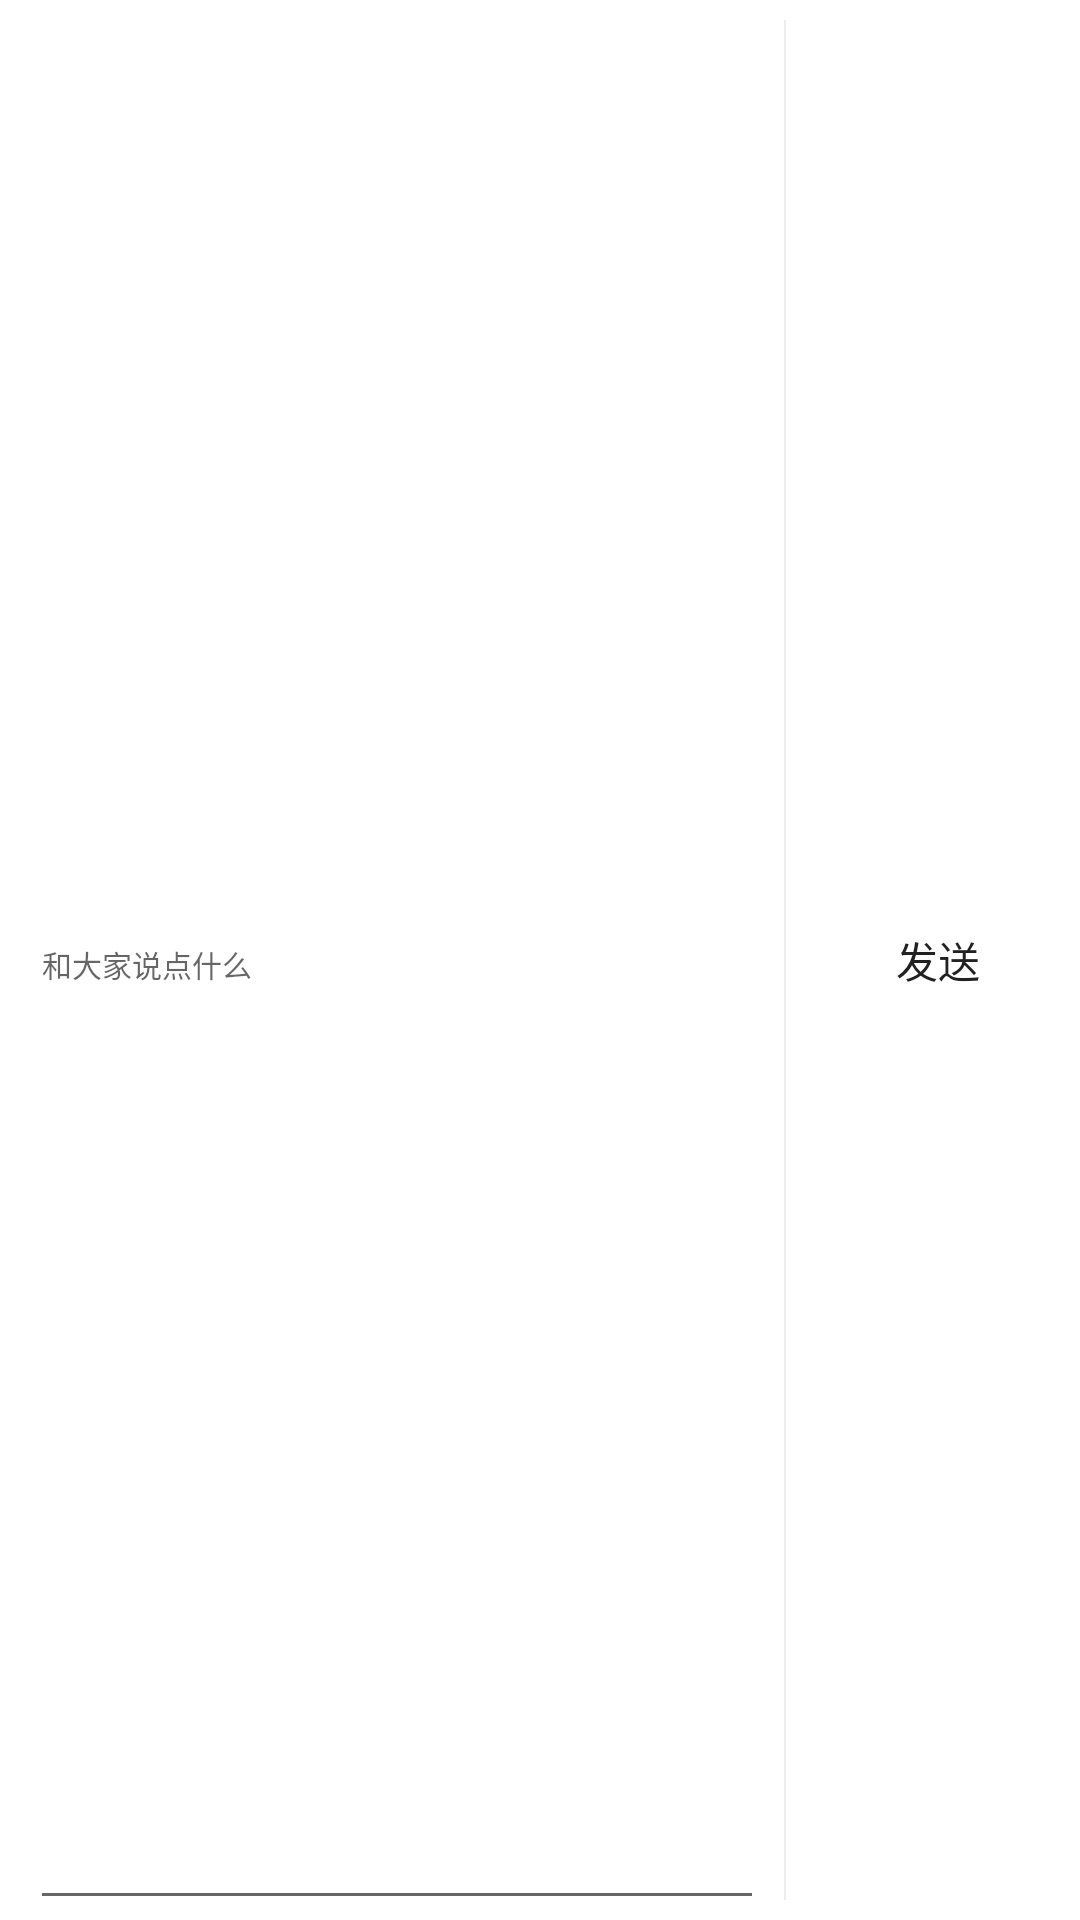

Layout XML and referenced resources for this Android screen:
<!-- AndroidManifest.xml: application theme AppTheme -->
<!-- res/layout/popup_chat_layout.xml -->
<?xml version="1.0" encoding="utf-8"?>
<LinearLayout xmlns:android="http://schemas.android.com/apk/res/android"
              android:orientation="horizontal"
              android:layout_width="match_parent"
              android:background="@color/white"
              android:layout_height="wrap_content">
    <EditText
        android:hint="@string/saysome"
        android:layout_marginStart="@dimen/size_30"
        android:id="@+id/et_comment"
        android:layout_weight="1"
        android:layout_width="@dimen/size_0"
        android:textSize="@dimen/size_30"
        android:layout_height="match_parent"/>
    <View
        android:layout_margin="@dimen/size_20"
        android:background="@color/line"
        android:layout_width="@dimen/size_2"
        android:layout_height="match_parent"/>
    <Button
        android:id="@+id/btn_send"
        android:layout_marginEnd="@dimen/size_10"
        android:gravity="center"
        android:layout_gravity="center"
        android:background="@color/transparent"
        android:text="@string/send"
        android:layout_width="wrap_content"
        android:layout_height="wrap_content"/>
</LinearLayout>
<!-- resources referenced by this layout -->
<resources>
  <color name="line">#a4e2e2e2</color>
  <color name="transparent">#00000000</color>
  <color name="white">#ffffff</color>
  <dimen name="size_0">0px</dimen>
  <dimen name="size_10">10px</dimen>
  <dimen name="size_2">2px</dimen>
  <dimen name="size_20">20px</dimen>
  <dimen name="size_30">30px</dimen>
  <string name="saysome">和大家说点什么</string>
  <string name="send">发送</string>
  <style name="AppTheme" parent="Theme.AppCompat.Light.NoActionBar">
          <item name="colorPrimary">@color/colorPrimary</item>
          <item name="colorPrimaryDark">@color/colorPrimaryDark</item>
          <item name="colorAccent">@color/colorAccent</item>
      </style>
  <color name="colorPrimary">#3F51B5</color>
  <color name="colorPrimaryDark">#303F9F</color>
  <color name="colorAccent">#FF4081</color>
</resources>
